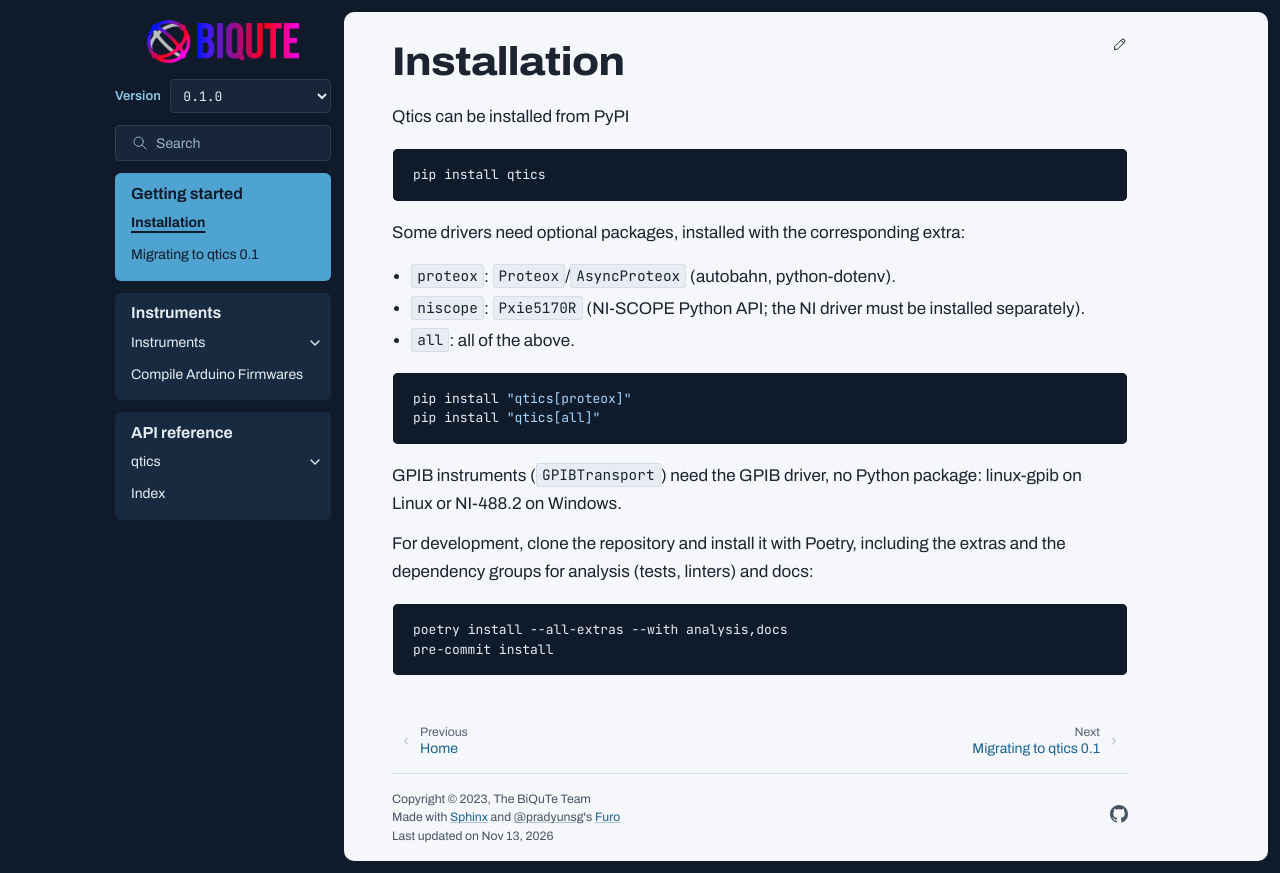

repository: biqute/qtics · page: installation.html · generator: sphinx

.. _installation:

Installation
============

Qtics can be installed from PyPI

.. code-block:: bash

   pip install qtics

Some drivers need optional packages, installed with the corresponding extra:

- ``proteox``: ``Proteox``/``AsyncProteox`` (autobahn, python-dotenv).
- ``niscope``: ``Pxie5170R`` (NI-SCOPE Python API; the NI driver must be installed
  separately).
- ``all``: all of the above.

.. code-block:: bash

   pip install "qtics[proteox]"
   pip install "qtics[all]"

GPIB instruments (``GPIBTransport``) need the GPIB driver, no Python package:
linux-gpib on Linux or NI-488.2 on Windows.

For development, clone the repository and install it with Poetry, including the
extras and the dependency groups for analysis (tests, linters) and docs:

.. code-block:: bash

   poetry install --all-extras --with analysis,docs
   pre-commit install
